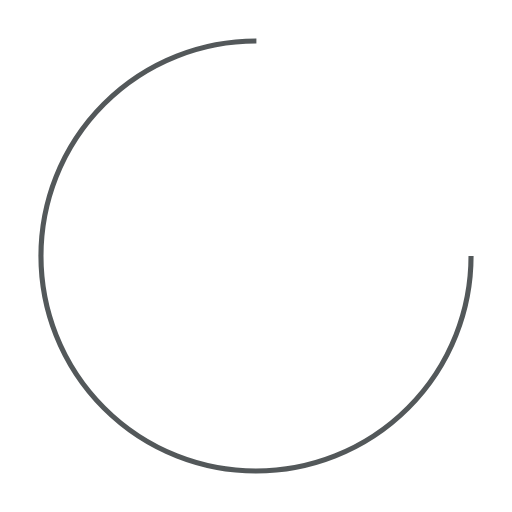
t = 0.00 s
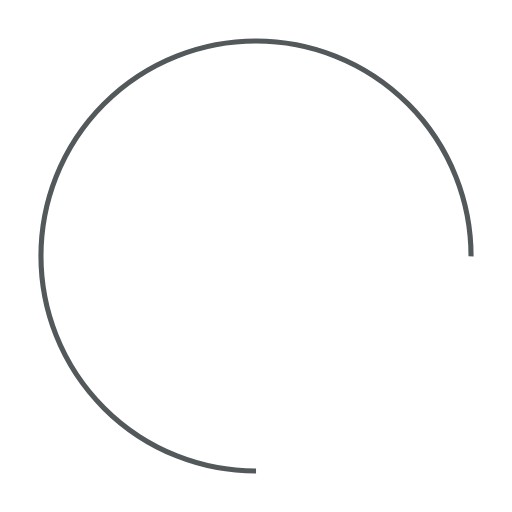
t = 0.43 s
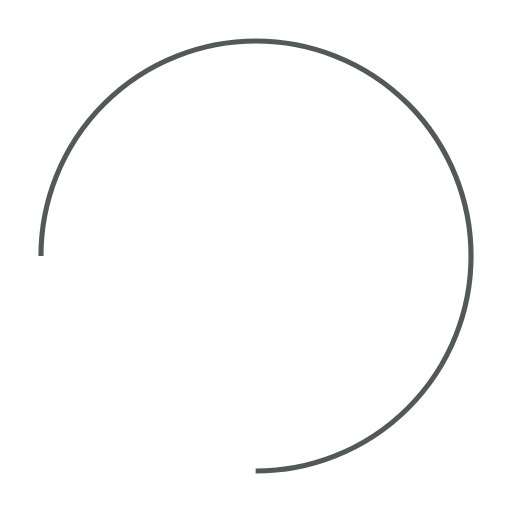
t = 0.86 s
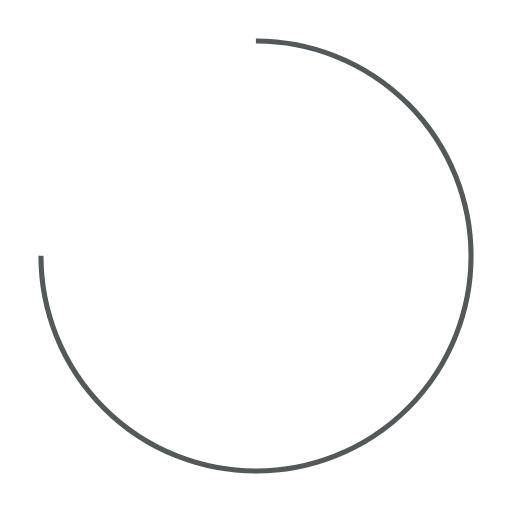
t = 1.29 s

The animated SVG that drew these frames (rendered in a browser with its animation timeline set to each time). Animation: 1 SMIL element (animateTransform=1); one cycle of 1.72 s, repeats indefinitely.

<?xml version="1.0" encoding="utf-8"?>
<svg xmlns="http://www.w3.org/2000/svg" xmlns:xlink="http://www.w3.org/1999/xlink" style="margin: auto; background: none; display: block; shape-rendering: auto;" width="30px" height="30px" viewBox="0 0 100 100" preserveAspectRatio="xMidYMid">
<circle cx="50" cy="50" fill="none" stroke="#53585a" stroke-width="1" r="42" stroke-dasharray="197.92033717615698 67.97344572538566">
  <animateTransform attributeName="transform" type="rotate" repeatCount="indefinite" dur="1.7241379310344827s" values="0 50 50;360 50 50" keyTimes="0;1"></animateTransform>
</circle>
</svg>
